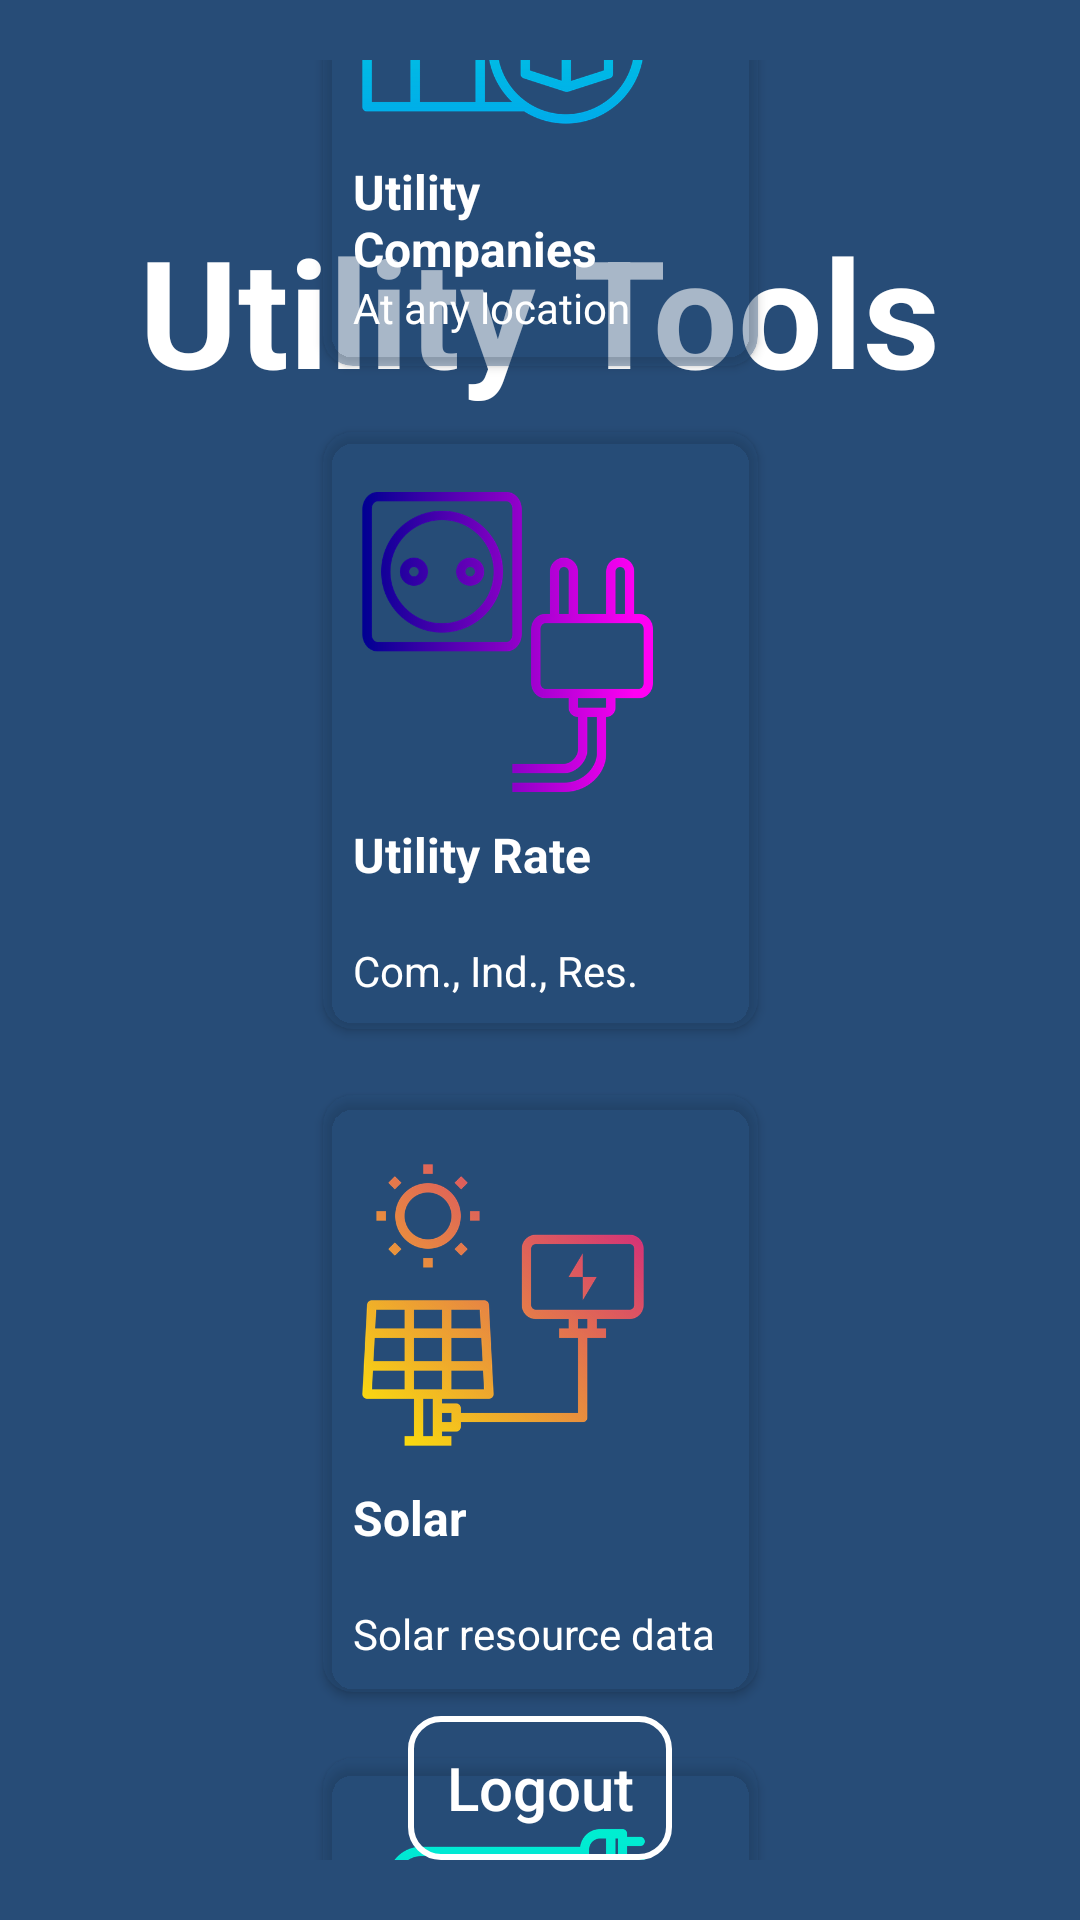

Android layout source for this screen:
<!-- AndroidManifest.xml: application theme Theme.ElectricApp -->
<!-- res/layout/activity_utility_dashboard.xml -->
<?xml version="1.0" encoding="utf-8"?>
<androidx.constraintlayout.widget.ConstraintLayout xmlns:android="http://schemas.android.com/apk/res/android"
    xmlns:app="http://schemas.android.com/apk/res-auto"
    xmlns:tools="http://schemas.android.com/tools"
    android:background="@color/splash_screen_color"
    android:id="@+id/dashboardBody"
    android:layout_height="match_parent"
    android:layout_width="match_parent"
    android:padding="20dp"
    tools:context=".UtilityDashboardActivity">

    <TextView
        android:id="@+id/tvTitle"
        android:layout_height="wrap_content"
        android:layout_width="wrap_content"
        android:layout_marginTop="50dp"
        android:text="@string/dashboard_title"
        android:textColor="@color/white"
        android:textSize="50sp"
        android:textStyle="bold"
        app:layout_constraintEnd_toEndOf="parent"
        app:layout_constraintStart_toStartOf="parent"
        app:layout_constraintTop_toTopOf="parent" />

    <androidx.constraintlayout.helper.widget.Flow
        android:layout_height="wrap_content"
        android:layout_width="match_parent"
        android:layout_marginBottom="20dp"
        android:layout_marginEnd="10dp"
        android:layout_marginStart="10dp"
        android:layout_marginTop="20dp"
        app:constraint_referenced_ids="card1, card2, card3, card4"
        app:flow_horizontalGap="10dp"
        app:flow_maxElementsWrap="2"
        app:flow_verticalGap="10dp"
        app:flow_wrapMode="aligned"
        app:layout_constraintBottom_toTopOf="@+id/btnLogout"
        app:layout_constraintEnd_toEndOf="parent"
        app:layout_constraintStart_toStartOf="parent"
        app:layout_constraintTop_toBottomOf="@+id/tvTitle" />

    <androidx.cardview.widget.CardView
        android:id="@+id/card1"
        android:layout_height="wrap_content"
        android:layout_width="wrap_content"
        app:cardBackgroundColor="@color/card_color"
        app:cardCornerRadius="10dp"
        app:cardUseCompatPadding="true" >

        <LinearLayout
            android:layout_height="wrap_content"
            android:layout_width="match_parent"
            android:orientation="vertical"
            android:padding="10dp" >

            <ImageView
                android:contentDescription="@string/icon_company"
                android:layout_height="100dp"
                android:layout_width="100dp"
                android:layout_marginBottom="10dp"
                android:layout_marginTop="10dp"
                android:src="@drawable/icon_company_product" />

            <TextView
                android:layout_height="40dp"
                android:layout_width="125dp"
                android:text="@string/card1_title"
                android:textColor="@color/white"
                android:textSize="16sp"
                android:textStyle="bold" />

            <TextView
                android:layout_height="match_parent"
                android:layout_width="match_parent"
                android:layout_marginTop="0dp"
                android:text="@string/card1_subtext"
                android:textColor="@color/white"
                android:textSize="14sp" />

        </LinearLayout>

    </androidx.cardview.widget.CardView>

    <androidx.cardview.widget.CardView
        android:id="@+id/card2"
        android:layout_width="wrap_content"
        android:layout_height="wrap_content"
        app:cardBackgroundColor="@color/card_color"
        app:cardCornerRadius="10sp"
        app:cardUseCompatPadding="true"
        tools:ignore="MissingConstraints">

        <LinearLayout
            android:layout_height="wrap_content"
            android:layout_width="match_parent"
            android:orientation="vertical"
            android:padding="10dp" >

            <ImageView
                android:contentDescription="@string/icon_electric"
                android:layout_height="100dp"
                android:layout_width="100dp"
                android:layout_marginBottom="10dp"
                android:layout_marginTop="10dp"
                android:src="@drawable/icon_electric"/>

            <TextView
                android:layout_width="125dp"
                android:layout_height="30dp"
                android:text="@string/card2_title"
                android:textColor="@color/white"
                android:textSize="16sp"
                android:textStyle="bold"/>

            <TextView
                android:layout_height="match_parent"
                android:layout_width="match_parent"
                android:layout_marginTop="10dp"
                android:text="@string/card2_subtext"
                android:textColor="@color/white"
                android:textSize="14sp" />

        </LinearLayout>

    </androidx.cardview.widget.CardView>

    <androidx.cardview.widget.CardView
        android:id="@+id/card3"
        android:layout_height="wrap_content"
        android:layout_width="wrap_content"
        app:cardBackgroundColor="@color/card_color"
        app:cardCornerRadius="10sp"
        app:cardUseCompatPadding="true"
        tools:ignore="MissingConstraints">

        <LinearLayout
            android:layout_height="wrap_content"
            android:layout_width="match_parent"
            android:orientation="vertical"
            android:padding="10dp" >

            <ImageView
                android:contentDescription="@string/icon_solar"
                android:layout_height="100dp"
                android:layout_width="100dp"
                android:layout_marginBottom="10dp"
                android:layout_marginTop="10dp"
                android:src="@drawable/icon_solar_power"/>

            <TextView
                android:layout_height="30dp"
                android:layout_width="125dp"
                android:text="@string/card3_title"
                android:textColor="@color/white"
                android:textSize="16sp"
                android:textStyle="bold"/>

            <TextView
                android:layout_height="match_parent"
                android:layout_width="match_parent"
                android:layout_marginTop="10dp"
                android:text="@string/card3_subtext"
                android:textColor="@color/white"
                android:textSize="14sp" />

        </LinearLayout>

    </androidx.cardview.widget.CardView>

    <androidx.cardview.widget.CardView
        android:id="@+id/card4"
        android:layout_width="wrap_content"
        android:layout_height="wrap_content"
        app:cardBackgroundColor="@color/card_color"
        app:cardCornerRadius="10dp"
        app:cardUseCompatPadding="true"
        tools:ignore="MissingConstraints">

        <LinearLayout
            android:layout_height="wrap_content"
            android:layout_width="match_parent"
            android:orientation="vertical"
            android:padding="10dp" >

            <ImageView
                android:contentDescription="@string/icon_transportation"
                android:layout_height="100dp"
                android:layout_width="100dp"
                android:layout_marginBottom="10dp"
                android:layout_marginTop="10dp"
                android:src="@drawable/icon_electric_car"/>

            <TextView
                android:layout_height="20dp"
                android:layout_width="125dp"
                android:text="@string/card4_title"
                android:textColor="@color/white"
                android:textSize="16sp"
                android:textStyle="bold"/>

            <TextView
                android:layout_height="40dp"
                android:layout_width="match_parent"
                android:text="@string/card4_subtext"
                android:textColor="@color/white"
                android:textSize="14sp" />

        </LinearLayout>

    </androidx.cardview.widget.CardView>

    <Button
        android:id="@+id/btnLogout"
        android:background="@drawable/bg_input_shape"
        android:layout_height="wrap_content"
        android:layout_width="wrap_content"
        android:layout_marginTop="25dp"
        android:text="@string/logout"
        android:textAllCaps="false"
        android:textColor="@color/white"
        android:textSize="20sp"
        app:layout_constraintEnd_toEndOf="parent"
        app:layout_constraintStart_toStartOf="parent"
        app:layout_constraintBottom_toBottomOf="parent" />

</androidx.constraintlayout.widget.ConstraintLayout>
<!-- resources referenced by this layout -->
<resources>
  <color name="card_color">#66274C77</color>
  <color name="splash_screen_color">#FF274C77</color>
  <color name="white">#FFFFFFFF</color>
  <!-- drawable bg_input_shape (drawable) -->
  <?xml version="1.0" encoding="utf-8"?>
  <selector xmlns:android="http://schemas.android.com/apk/res/android">
  <item>
      <shape>
          <corners android:radius="10dp" />
          <stroke android:color="@color/white" android:width="2dp" />
      </shape>
  </item>
  </selector>
  <!-- drawable icon_company_product: png bitmap (drawable, 49329 bytes) -->
  <!-- drawable icon_electric: png bitmap (drawable, 66450 bytes) -->
  <!-- drawable icon_electric_car: png bitmap (drawable, 39289 bytes) -->
  <!-- drawable icon_solar_power: png bitmap (drawable, 104218 bytes) -->
  <string name="card1_subtext">At any location</string>
  <string name="card1_title">Utility Companies</string>
  <string name="card2_subtext">Com., Ind., Res.</string>
  <string name="card2_title">Utility Rate</string>
  <string name="card3_subtext">Solar resource data</string>
  <string name="card3_title">Solar</string>
  <string name="card4_subtext">Alternative fuel station</string>
  <string name="card4_title">Transportation</string>
  <string name="dashboard_title">Utility Tools</string>
  <string name="icon_company">Icon of company</string>
  <string name="icon_electric">Icon of Electricity</string>
  <string name="icon_solar">Icon of solar power</string>
  <string name="icon_transportation">Icon of electric vehicle transportation</string>
  <string name="logout">Logout</string>
  <style name="Theme.ElectricApp" parent="Theme.AppCompat.Light.NoActionBar">
          
          <item name="colorPrimary">@color/purple_500</item>
          <item name="colorPrimaryVariant">@color/purple_700</item>
          <item name="colorOnPrimary">@color/white</item>
          
          <item name="colorSecondary">@color/teal_200</item>
          <item name="colorSecondaryVariant">@color/teal_700</item>
          <item name="colorOnSecondary">@color/black</item>
          
          <item name="android:statusBarColor" tools:targetApi="l">?attr/colorPrimaryVariant</item>
          
      </style>
  <color name="purple_500">#FF6200EE</color>
  <color name="purple_700">#FF3700B3</color>
  <color name="teal_200">#FF03DAC5</color>
  <color name="teal_700">#FF018786</color>
  <color name="black">#FF000000</color>
</resources>
